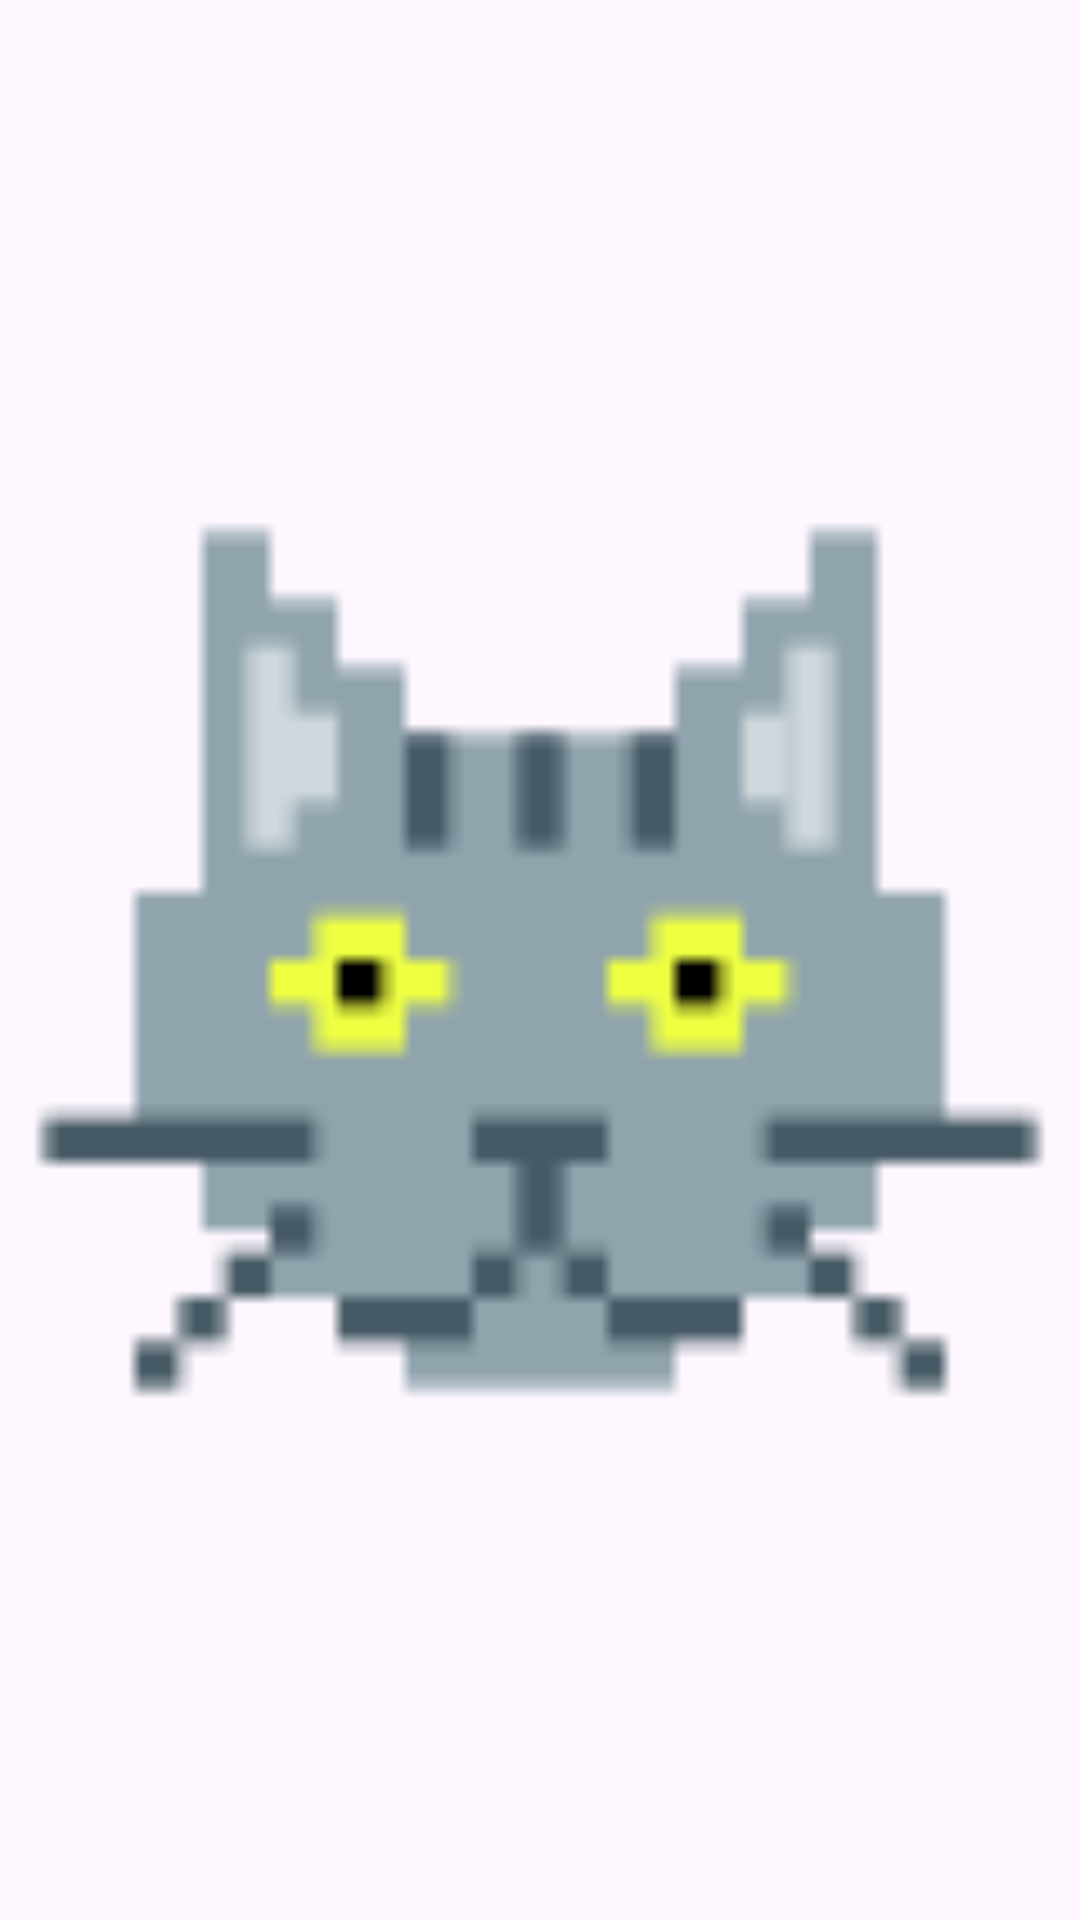

This screen was rendered from an Android layout file. Write that file and the resources it references.
<!-- AndroidManifest.xml: application theme Theme.MobileHub -->
<!-- res/layout/layout_theme_toggle.xml -->
<?xml version="1.0" encoding="utf-8"?>
<ImageButton
    xmlns:android="http://schemas.android.com/apk/res/android"
    xmlns:app="http://schemas.android.com/apk/res-auto"
    android:id="@+id/btnTema"
    android:layout_width="56dp"
    android:layout_height="56dp"
    android:background="@android:color/transparent"
    android:src="@drawable/ic_night_switch"
    android:scaleType="fitCenter"
    android:layout_margin="16dp"
    app:layout_constraintTop_toTopOf="parent"
    app:layout_constraintStart_toStartOf="parent" />
<!-- resources referenced by this layout -->
<resources>
  <!-- drawable ic_night_switch: png bitmap (drawable-night-nodpi, 2721 bytes) -->
  <style name="Theme.MobileHub" parent="Base.Theme.MobileHub" />
  <style name="Base.Theme.MobileHub" parent="Theme.Material3.DayNight.NoActionBar">
          
          
      </style>
</resources>
